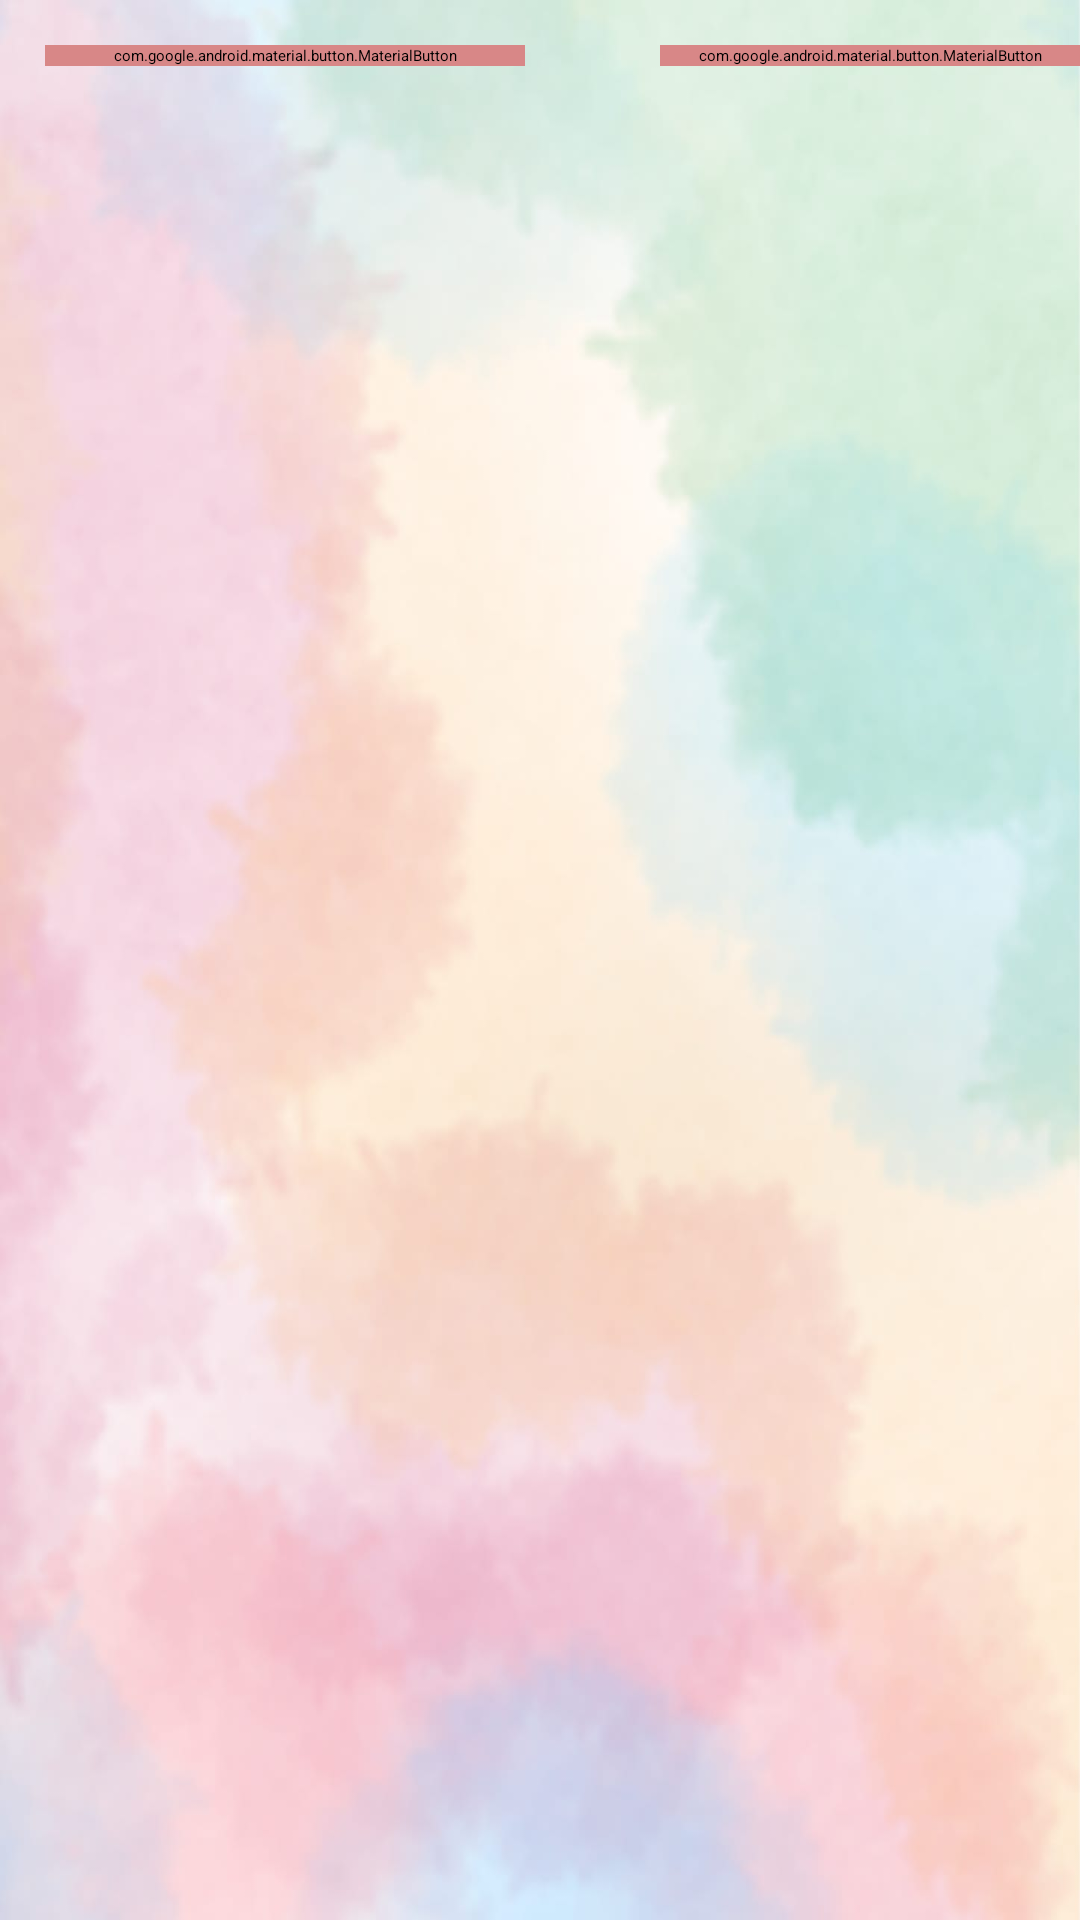

Reconstruct the res/layout file that produces this screen, plus the resources it refers to.
<!-- AndroidManifest.xml: application theme Theme.HappyPets -->
<!-- res/layout/activity_menu.xml -->
<?xml version="1.0" encoding="utf-8"?>
<RelativeLayout xmlns:android="http://schemas.android.com/apk/res/android"
    xmlns:app="http://schemas.android.com/apk/res-auto"
    xmlns:tools="http://schemas.android.com/tools"
    android:layout_width="match_parent"
    android:layout_height="match_parent"
    tools:context=".activity.activity.Activity_menu">

    <androidx.appcompat.widget.AppCompatImageView
        android:id="@+id/menu_IMG_background"
        android:layout_width="match_parent"
        android:layout_height="match_parent"
        android:scaleType="centerCrop"
        android:background="#B0E39FDB"
        />

    <ImageView
        android:layout_width="match_parent"
        android:layout_height="match_parent"
        android:layout_centerInParent="true"
        android:scaleType="fitXY"
        android:src="@drawable/ic_background_log0" />

    <RelativeLayout
        android:layout_width="match_parent"
        android:layout_height="match_parent"
        android:orientation="horizontal"
        >
        <com.google.android.material.button.MaterialButton
            android:id="@+id/menu_BTN_backQ"
            android:layout_width="160dp"
            android:layout_height="wrap_content"
            android:layout_marginStart="15dp"
            android:text="back"

            android:fontFamily="@font/font_text"
            android:backgroundTint = "#D88787"
            android:textStyle="bold"
            android:textSize="15dp"
            android:layout_marginTop="15dp"
            >

        </com.google.android.material.button.MaterialButton>




    <com.google.android.material.button.MaterialButton
        android:id="@+id/menu_BTN_addQ"
        android:layout_width="160dp"
        android:layout_height="wrap_content"
        android:layout_marginStart="220dp"
        android:text="Add question"

        android:fontFamily="@font/font_text"
        android:backgroundTint = "#D88787"
        android:textStyle="bold"
        android:textSize="15dp"
        android:layout_marginTop="15dp"
        >

    </com.google.android.material.button.MaterialButton>

    </RelativeLayout>



    <FrameLayout
        android:id="@+id/menu_LAY_fragmant"
        android:layout_marginTop="120dp"
        android:layout_width="match_parent"
        android:layout_height="900dp"
        android:padding="32dp"
        />

</RelativeLayout>
<!-- resources referenced by this layout -->
<resources>
  <!-- drawable ic_background_log0: jpeg bitmap (drawable, 52531 bytes) -->
</resources>
